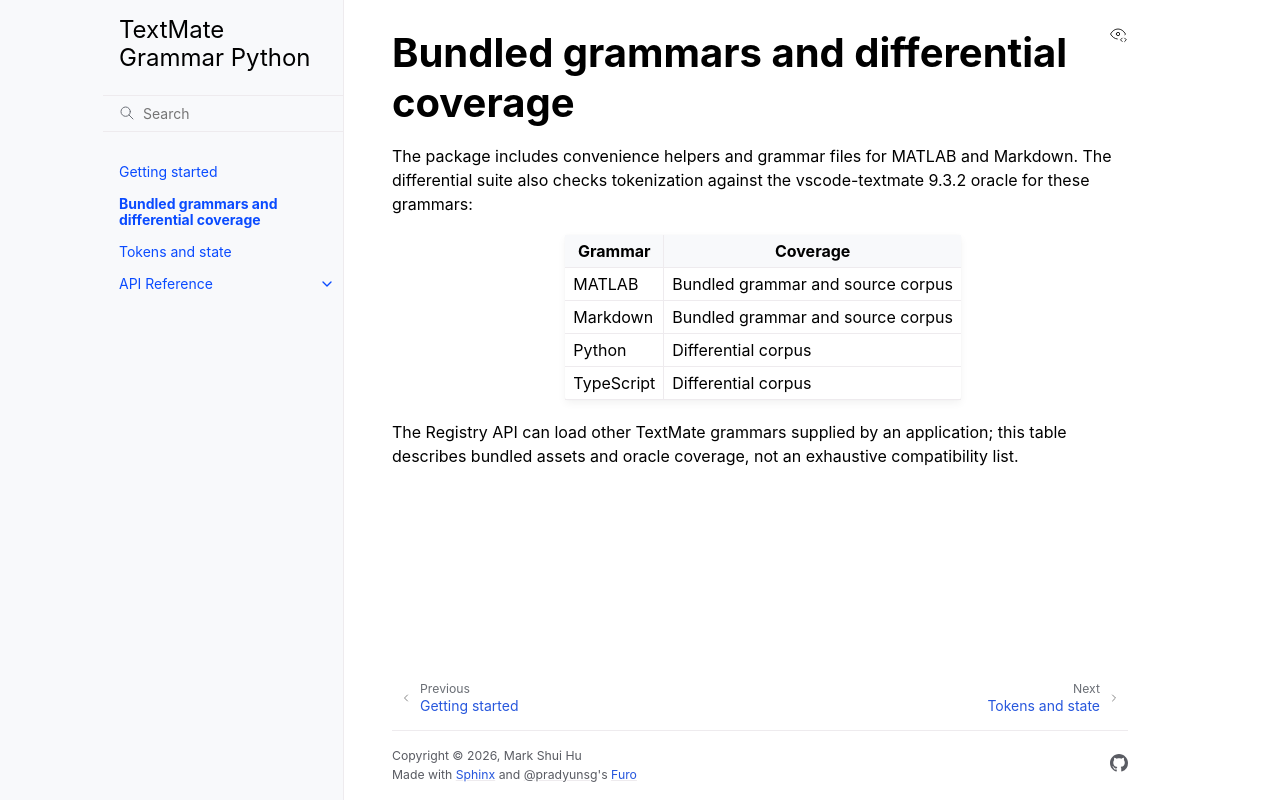

repository: watermarkhu/textmate-grammar-python · page: languages.html · generator: sphinx

# Bundled grammars and differential coverage

The package includes convenience helpers and grammar files for MATLAB and Markdown. The differential suite also checks tokenization against the vscode-textmate 9.3.2 oracle for these grammars:

| Grammar | Coverage |
|---------|----------|
| MATLAB | Bundled grammar and source corpus |
| Markdown | Bundled grammar and source corpus |
| Python | Differential corpus |
| TypeScript | Differential corpus |

The Registry API can load other TextMate grammars supplied by an application; this table describes bundled assets and oracle coverage, not an exhaustive compatibility list.
